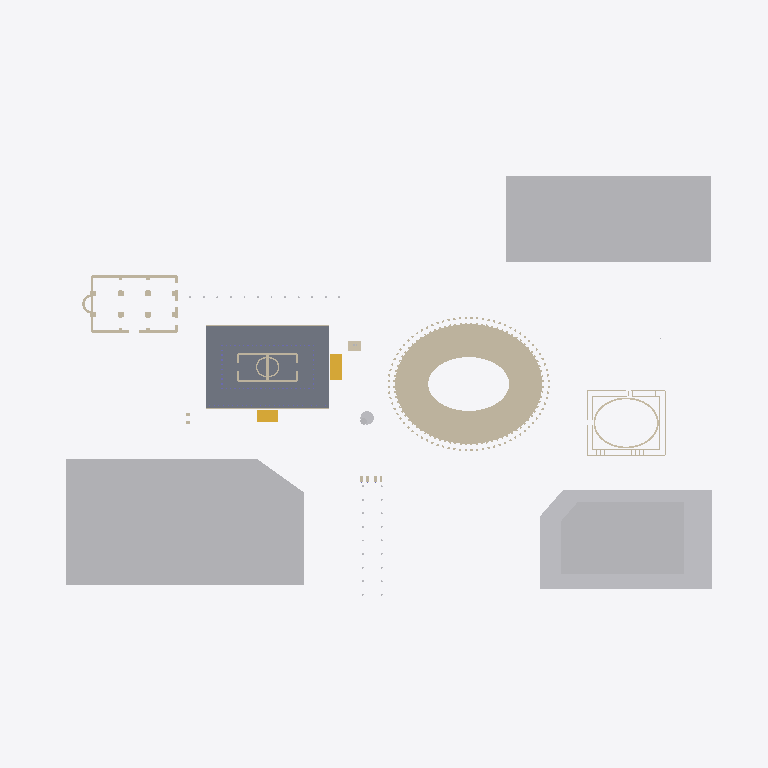
Plan cut of the same IFC building model at storey 'Velia platform (Temple of Venus and Roma)' (level 5.00 m, cut at 6.40 m), seen from above with north up, elements coloured by IFC class: 83 walls (beige), 5 other elements (light grey), 2 slabs (grey), 2 stairs (yellow). Cut surfaces are drawn darker.
Extent 840.0 m × 520.0 m × 62.1 m (x, y, z). Storeys (6): Hypogeum and tunnels at -6.50 m; Valley floor / Colosseum tier 1 at 0.00 m; Velia platform (Temple of Venus and Roma) at 5.00 m; Colosseum tier 2 at 10.50 m; Colosseum tier 3 at 22.35 m; Colosseum attic at 33.95 m. Elements (1160): 709 IfcWall, 208 IfcColumn, 94 IfcGeographicElement, 74 IfcSlab, 57 IfcDoor, 8 IfcRoof, 6 IfcWindow, 2 IfcBuildingElementProxy, 2 IfcStair.

HEADER;
FILE_DESCRIPTION(('ViewDefinition[DesignTransferView]'),'2;1');
FILE_NAME('/dev/null','2026-09-27T10:32:14-05:00',(''),(''),'IfcOpenShell 0.8.5','IfcOpenShell 0.8.5','Nobody');
FILE_SCHEMA(('IFC4'));
ENDSEC;
DATA;
#1=IFCPROJECT('1YPQLnh9r1JwbprnwKZVhK',$,'Rome — the Colosseum valley, c. 320 AD',$,$,$,$,(#10),#5);
#12=IFCSITE('0V1I$qWL17cfsbJjqHoGOs',$,'Site',$,$,#23,$,$,$,$,$,$,$,$);
#13=IFCBUILDING('3UOKBvqDX7mukvKOSKcvom',$,'Rome — the Colosseum valley, c. 320 AD','Colosseum and its surroundings: Meta Sudans, Colossus, Arch of Constantine, Ludus Magnus, Via Sacra, Temple of Venus and Roma, Arch of Titus, Basilica of Maxentius. Prebuilt NoCoast demo; site positio',$,#28,$,$,$,$,$,$);
#29=IFCBUILDINGSTOREY('0x8EDfQYL8QQGium1JkXQi',$,'Hypogeum and tunnels','HY',$,#43,$,$,$,-6.5);
#44=IFCBUILDINGSTOREY('2E_lec9Ab4U9GXtXdSY4YV',$,'Valley floor / Colosseum tier 1','G',$,#57,$,$,$,0.0);
#58=IFCBUILDINGSTOREY('2qTtCSWCz0rBvZYowA1kIX',$,'Velia platform (Temple of Venus and Roma)','VR',$,#71,$,$,$,5.0);
#72=IFCBUILDINGSTOREY('0elqfRuYz8YR4AL3lnS7VP',$,'Colosseum tier 2','T2',$,#85,$,$,$,10.5);
#86=IFCBUILDINGSTOREY('39LDfdq290a9DtjrJCFN$T',$,'Colosseum tier 3','T3',$,#99,$,$,$,22.35);
#100=IFCBUILDINGSTOREY('3H9lE3lHXDfPScF345ml55',$,'Colosseum attic','T4',$,#113,$,$,$,33.95);
#2045=IFCGEOGRAPHICELEMENT('3XSbGf8fr1PPPtHLaV0dRm',$,'Palatine Hill (terrace 2)',$,$,#2066,#2060,'HILL-PALATINE-1',.TERRAIN.);
#2195=IFCGEOGRAPHICELEMENT('1KOAJNj9rB89ps_VN8HNNm',$,'Oppian Hill (terrace 2)',$,$,#2216,#2210,'HILL-OPPIAN-1',.TERRAIN.);
#2145=IFCGEOGRAPHICELEMENT('0kj3V9tFjEFw2$pztGQDQB',$,'Caelian Hill (terrace 3)',$,$,#2166,#2160,'HILL-CAELIAN-2',.TERRAIN.);
#2120=IFCGEOGRAPHICELEMENT('3AAPe72Jf28flOw6B4aNIQ',$,'Caelian Hill (terrace 2)',$,$,#2141,#2135,'HILL-CAELIAN-1',.TERRAIN.);
#1819=IFCSLAB('2GkeotaJj1X9jco5fC3P7n',$,'Temple of Venus and Roma platform',$,$,#1840,#1834,'VR-PODIUM',.FLOOR.);
#1844=IFCSLAB('1AnHuM3Ev0gfElHpY8l_4I',$,'Temple stylobate',$,$,#1866,#1859,'VR-STYLOBATE',.FLOOR.);
#47056=IFCSTAIR('1j6LwzKVv98fnjn_pceK9C',$,'Temple platform stairs (east, facing the Colosseum)',$,$,#47139,#47133,'VR-STAIR-E',.STRAIGHT_RUN_STAIR.);
#28548=IFCWALL('0NWck0S9v6l8nwTKWbwDjv',$,'Colosseum seating band 14 2/4',$,$,#28634,#28628,'COL-CAV13-1',$);
#28639=IFCWALL('2HbgsYBcH9_h5VpOE9Ah1D',$,'Colosseum seating band 14 3/4',$,$,#28725,#28719,'COL-CAV13-2',$);
#28457=IFCWALL('2M28xEGLT3EvI2nnAqLgUJ',$,'Colosseum seating band 14 1/4',$,$,#28543,#28537,'COL-CAV13-0',$);
#28730=IFCWALL('2Delgc3BzEaekpGLDYhRNF',$,'Colosseum seating band 14 4/4',$,$,#28816,#28810,'COL-CAV13-3',$);
#47145=IFCSTAIR('3Jvlsvt0H6WfYdQz1p$MM7',$,'Temple platform stairs (from the Via Sacra)',$,$,#47228,#47222,'VR-STAIR-S',.STRAIGHT_RUN_STAIR.);
#33036=IFCWALL('1GjlNk9BjBNft6nZuz44op',$,'Basilica outer N wall',$,$,#33061,#33055,'BM-OUT-n0',$);
#27729=IFCWALL('0u1U771vrEzelMKO67whmw',$,'Colosseum seating band 12 1/4',$,$,#27815,#27809,'COL-CAV11-0',$);
#28002=IFCWALL('3ql4hPO9L79gJk5L6Hi$88',$,'Colosseum seating band 12 4/4',$,$,#28088,#28082,'COL-CAV11-3',$);
#27820=IFCWALL('2JSOGn1_LEgPv0jG9oy6I5',$,'Colosseum seating band 12 2/4',$,$,#27906,#27900,'COL-CAV11-1',$);
#27911=IFCWALL('1Ygu$AGpHDxxfLXnB4CoKm',$,'Colosseum seating band 12 3/4',$,$,#27997,#27991,'COL-CAV11-2',$);
#28184=IFCWALL('2TwVRBUGz3feiiRmfIQmHf',$,'Colosseum seating band 13 2/4',$,$,#28270,#28264,'COL-CAV12-1',$);
#28275=IFCWALL('05hLImrAL3qPJkXqphhvVE',$,'Colosseum seating band 13 3/4',$,$,#28361,#28355,'COL-CAV12-2',$);
#28093=IFCWALL('1p9PHGbpH3997RM4ocN5Hp',$,'Colosseum seating band 13 1/4',$,$,#28179,#28173,'COL-CAV12-0',$);
#28366=IFCWALL('1ElU$ZquDByhjExVE5W9P3',$,'Colosseum seating band 13 4/4',$,$,#28452,#28446,'COL-CAV12-3',$);
#27456=IFCWALL('3hZaAhT8T4mOzlZE7CjGWc',$,'Colosseum seating band 11 2/4',$,$,#27542,#27536,'COL-CAV10-1',$);
#27547=IFCWALL('2GB_dC8ejDWOILfuWKIw8z',$,'Colosseum seating band 11 3/4',$,$,#27633,#27627,'COL-CAV10-2',$);
#27365=IFCWALL('1F9YX8Pn5CXgy6bKfmbofM',$,'Colosseum seating band 11 1/4',$,$,#27451,#27445,'COL-CAV10-0',$);
#27638=IFCWALL('3JKNfGjS51o8IeFHWnApAy',$,'Colosseum seating band 11 4/4',$,$,#27724,#27718,'COL-CAV10-3',$);
#27001=IFCWALL('2F1tQwvx10tOx58hvEwuEM',$,'Colosseum seating band 10 1/4',$,$,#27087,#27081,'COL-CAV09-0',$);
#27274=IFCWALL('3X45TiSQT7TQhzS3848BDL',$,'Colosseum seating band 10 4/4',$,$,#27360,#27354,'COL-CAV09-3',$);
#27092=IFCWALL('0Y84uoRL9Ftgq5_yRE2k8U',$,'Colosseum seating band 10 2/4',$,$,#27178,#27172,'COL-CAV09-1',$);
#27183=IFCWALL('18pexK$w5Cf8CclnV$l9iv',$,'Colosseum seating band 10 3/4',$,$,#27269,#27263,'COL-CAV09-2',$);
#26728=IFCWALL('3tNsc7DeP6muQ2ARm_YQse',$,'Colosseum seating band 9 2/4',$,$,#26814,#26808,'COL-CAV08-1',$);
#26819=IFCWALL('3Mj9RcfJj17B7BSZqCIB6_',$,'Colosseum seating band 9 3/4',$,$,#26905,#26899,'COL-CAV08-2',$);
#26637=IFCWALL('3n1DEqy5H5H9zht2hDrkQY',$,'Colosseum seating band 9 1/4',$,$,#26723,#26717,'COL-CAV08-0',$);
#26910=IFCWALL('25TQl6q81ClR54mGL357_o',$,'Colosseum seating band 9 4/4',$,$,#26996,#26990,'COL-CAV08-3',$);
#26273=IFCWALL('1Z$30Tg4bEvwcZomoYTOCF',$,'Colosseum seating band 8 1/4',$,$,#26359,#26353,'COL-CAV07-0',$);
#26364=IFCWALL('2QSGouyvb8o8xsvwNeEqAn',$,'Colosseum seating band 8 2/4',$,$,#26450,#26444,'COL-CAV07-1',$);
#26455=IFCWALL('03anbXTUHCvAmpCiNvs$mM',$,'Colosseum seating band 8 3/4',$,$,#26541,#26535,'COL-CAV07-2',$);
#26546=IFCWALL('1MJZXKfQ906f2VUl6ReUMP',$,'Colosseum seating band 8 4/4',$,$,#26632,#26626,'COL-CAV07-3',$);
#25909=IFCWALL('3khRpZJq59QxaNcdsbpOwr',$,'Colosseum seating band 7 1/4',$,$,#25995,#25989,'COL-CAV06-0',$);
#26000=IFCWALL('3gai_4qIXA58XwA6Yj0YA3',$,'Colosseum seating band 7 2/4',$,$,#26086,#26080,'COL-CAV06-1',$);
#26091=IFCWALL('1LiwDLNtT7ffuQ6ImZxdh8',$,'Colosseum seating band 7 3/4',$,$,#26177,#26171,'COL-CAV06-2',$);
#26182=IFCWALL('2Rm8TuzG5BY8Lfa4jjZBqr',$,'Colosseum seating band 7 4/4',$,$,#26268,#26262,'COL-CAV06-3',$);
#25636=IFCWALL('3AFNDdeI59ywJIOYcGlkfC',$,'Colosseum seating band 6 2/4',$,$,#25722,#25716,'COL-CAV05-1',$);
#25727=IFCWALL('00LjMG_Mr5fhjbN$V3Q$DE',$,'Colosseum seating band 6 3/4',$,$,#25813,#25807,'COL-CAV05-2',$);
#25545=IFCWALL('0J3EERu9fCpRmpPbKdNATu',$,'Colosseum seating band 6 1/4',$,$,#25631,#25625,'COL-CAV05-0',$);
#25818=IFCWALL('2lLgQvysb84hXlQrPXncMM',$,'Colosseum seating band 6 4/4',$,$,#25904,#25898,'COL-CAV05-3',$);
#25272=IFCWALL('0TfYh5_253pxq8tE1JrkoT',$,'Colosseum seating band 5 2/4',$,$,#25358,#25352,'COL-CAV04-1',$);
#25363=IFCWALL('1cGV$M3Xr1i8vSfSvx54Tk',$,'Colosseum seating band 5 3/4',$,$,#25449,#25443,'COL-CAV04-2',$);
#25181=IFCWALL('2X8H6yhebBXg_K4iaCFHDW',$,'Colosseum seating band 5 1/4',$,$,#25267,#25261,'COL-CAV04-0',$);
#25454=IFCWALL('3NzN25HhvA2wBwgtR3pHQ0',$,'Colosseum seating band 5 4/4',$,$,#25540,#25534,'COL-CAV04-3',$);
#24908=IFCWALL('0ExCZqkU1DHewhJBPLFstI',$,'Colosseum seating band 4 2/4',$,$,#24994,#24988,'COL-CAV03-1',$);
#24999=IFCWALL('1j_oATBnr2_90CO4UypoIF',$,'Colosseum seating band 4 3/4',$,$,#25085,#25079,'COL-CAV03-2',$);
#24544=IFCWALL('2rrEmXRPT1OwY6LENhYSYY',$,'Colosseum seating band 3 2/4',$,$,#24630,#24624,'COL-CAV02-1',$);
#24635=IFCWALL('3k9nrIAcT2Af1AwKAZGwEv',$,'Colosseum seating band 3 3/4',$,$,#24721,#24715,'COL-CAV02-2',$);
#24817=IFCWALL('18tx3m9o9BeP30PUri685W',$,'Colosseum seating band 4 1/4',$,$,#24903,#24897,'COL-CAV03-0',$);
#25090=IFCWALL('04_fdqokj7Vu$06zuIrTdh',$,'Colosseum seating band 4 4/4',$,$,#25176,#25170,'COL-CAV03-3',$);
#24453=IFCWALL('36cgd3u3L29hrvHrpGKbwX',$,'Colosseum seating band 3 1/4',$,$,#24539,#24533,'COL-CAV02-0',$);
#24726=IFCWALL('3IXpyBStn73flgz0yPSaqw',$,'Colosseum seating band 3 4/4',$,$,#24812,#24806,'COL-CAV02-3',$);
#47426=IFCBUILDINGELEMENTPROXY('2CWUwYEAD6EQ0tNvXDL31B',$,'Meta Sudans (monumental fountain)',$,'Fountain',#47449,#47436,'META-SUDANS',.USERDEFINED.);
#24180=IFCWALL('0Im6rOxPLAvQVDfOZFqczc',$,'Colosseum seating band 2 2/4',$,$,#24266,#24260,'COL-CAV01-1',$);
#24271=IFCWALL('39oAubyFPAPQIPHja4$$kR',$,'Colosseum seating band 2 3/4',$,$,#24357,#24351,'COL-CAV01-2',$);
#24089=IFCWALL('2Rf_f1qdT1P99OAzaJB3Kj',$,'Colosseum seating band 2 1/4',$,$,#24175,#24169,'COL-CAV01-0',$);
#24362=IFCWALL('1MBE_$8Lb5OBcHJHpfd$Dh',$,'Colosseum seating band 2 4/4',$,$,#24448,#24442,'COL-CAV01-3',$);
#29486=IFCWALL('2Dyb7zvHLB9R47vd9PNTNk',$,'Colossus pedestal',$,$,#29511,#29505,'COLOSSUS-BASE',$);
#32676=IFCWALL('1mz497HfXDZuK82iACSbV9',$,'Platform portico back wall',$,$,#32701,#32695,'VR-PORT-S-BACK',$);
#32706=IFCWALL('0wQREev3f6YBfddZ7_Kel0',$,'Platform portico back wall',$,$,#32731,#32725,'VR-PORT-N-BACK',$);
#32340=IFCWALL('0iA2O2yZT3lwcffXs5UcrB',$,'Temple cella S wall',$,$,#32365,#32359,'VR-CELLA-s0',$);
#32430=IFCWALL('3P1kPp0fX2OPrht__ZYNvn',$,'Temple cella N wall',$,$,#32455,#32449,'VR-CELLA-n0',$);
#32886=IFCWALL('0js9SeqnnA08W0GP8ix28X',$,'Basilica outer S wall',$,$,#32911,#32905,'BM-OUT-s1',$);
#32856=IFCWALL('1zYBi6OGD3ThAEXLS8cJrd',$,'Basilica outer S wall',$,$,#32881,#32875,'BM-OUT-s0',$);
#33066=IFCWALL('1u4xaXgtXDnxOEfvPOiT4M',$,'Basilica outer W wall',$,$,#33091,#33085,'BM-OUT-w0',$);
#29756=IFCWALL('0riiWp0TTAghgtBrpPr3RP',$,'Ludus Magnus outer S wall',$,$,#29781,#29775,'LM-OUT-s0',$);
#32201=IFCWALL('3ACfMGiVPCSOgk0VUAKte3',$,'Ludus Magnus seating band 3 4/4',$,$,#32275,#32269,'LM-CAV2-3',$);
#31964=IFCWALL('0EwhcnhA58CeWToDwnk$XP',$,'Ludus Magnus seating band 3 1/4',$,$,#32038,#32032,'LM-CAV2-0',$);
#32520=IFCWALL('0qPHvUVSDFKO3gJGohDX9H',$,'Wall between the two cellae',$,$,#32545,#32539,'VR-DIVIDE',$);
#32043=IFCWALL('0lU7_AuMbD$AWfTzCKwlrU',$,'Ludus Magnus seating band 3 2/4',$,$,#32117,#32111,'LM-CAV2-1',$);
#32122=IFCWALL('1SkmWF_11EAxYpZcl3ewiK',$,'Ludus Magnus seating band 3 3/4',$,$,#32196,#32190,'LM-CAV2-2',$);
#29936=IFCWALL('2Fxc3o98DDsAtzlM2Md_G7',$,'Ludus Magnus courtyard S wall',$,$,#29961,#29955,'LM-IN-s0',$);
#29786=IFCWALL('2liMo2s553Yxuepr9SZQXd',$,'Ludus Magnus outer E wall',$,$,#29811,#29805,'LM-OUT-e0',$);
#33096=IFCWALL('1JObteGRj778JRGTKprlsW',$,'Basilica west apse',$,$,#33154,#33148,'BM-APSE-W',$);
#29966=IFCWALL('0yuSv7yPH9iggvp$gsA2gP',$,'Ludus Magnus courtyard E wall',$,$,#29991,#29985,'LM-IN-e0',$);
#32550=IFCWALL('01_D_gLkfCq9ekbd6bQEtZ',$,'Apse of the cella of Venus',$,$,#32608,#32602,'VR-APSE0',$);
#29846=IFCWALL('1zcY5aUUvC_Qfu_o4kdbgk',$,'Ludus Magnus outer N wall',$,$,#29871,#29865,'LM-OUT-n1',$);
#32613=IFCWALL('2wrDxlzQrCb9C$WQJLeTuT',$,'Apse of the cella of Roma',$,$,#32671,#32665,'VR-APSE1',$);
#29816=IFCWALL('0D3g2VAVvCFxQq$6b5vLWe',$,'Ludus Magnus outer N wall',$,$,#29841,#29835,'LM-OUT-n0',$);
#30026=IFCWALL('16ek$bHB9DcQmEV4iSKs3x',$,'Ludus Magnus courtyard N wall',$,$,#30051,#30045,'LM-IN-n1',$);
#32946=IFCWALL('21gtR7XIn3NBrhpBHHbOmE',$,'Basilica outer E wall',$,$,#32971,#32965,'BM-OUT-e1',$);
#32976=IFCWALL('0VmQ$xbyf5yRtUSuxeOP5$',$,'Basilica outer E wall',$,$,#33001,#32995,'BM-OUT-e2',$);
#29906=IFCWALL('2ZLBxGmCvARAORwtfciLKZ',$,'Ludus Magnus outer W wall',$,$,#29931,#29925,'LM-OUT-w1',$);
#33219=IFCWALL('1jw6$pNnX1L8IF12W7oIwF',$,'Basilica nave pier',$,$,#33244,#33238,'BM-PIER-S2',$);
#33189=IFCWALL('1ekobw0arCmBagAMmi$quG',$,'Basilica nave pier',$,$,#33214,#33208,'BM-PIER-S1',$);
#33339=IFCWALL('2Zhif8d8X8YeV_w3jU_pnU',$,'Basilica nave pier',$,$,#33364,#33358,'BM-PIER-N1',$);
#33369=IFCWALL('27Y_Nu02zDQeJC5iVT0FNQ',$,'Basilica nave pier',$,$,#33394,#33388,'BM-PIER-N2',$);
ENDSEC;
